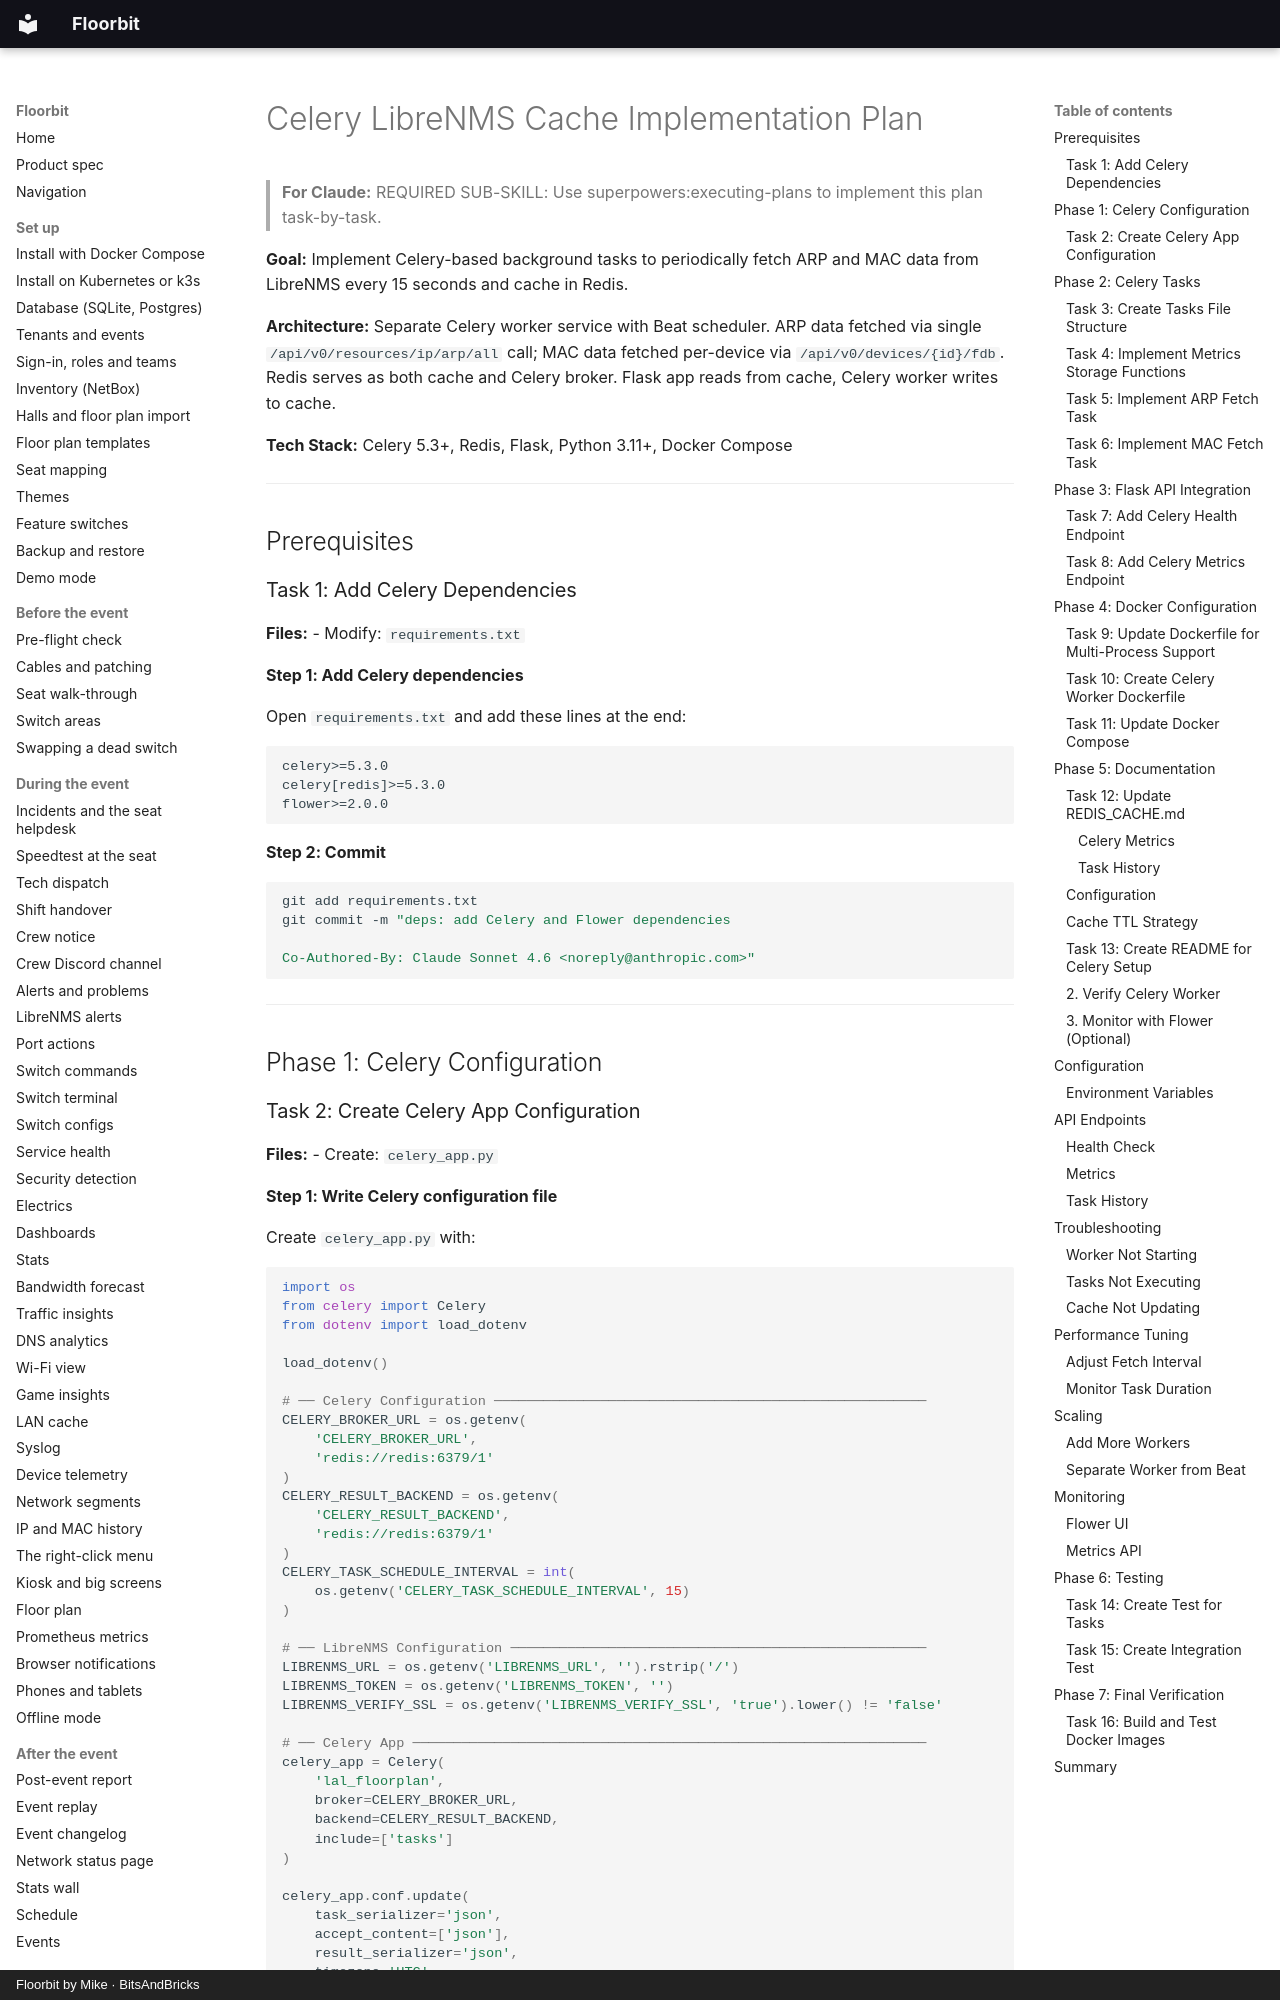

repository: bitsandbricks-ch/floorbit · page: plans/2026-02-21-celery-librenms-cache-plan/index.html · generator: mkdocs · copyright: Floorbit by Mike · BitsAndBricks

# Celery LibreNMS Cache Implementation Plan

> **For Claude:** REQUIRED SUB-SKILL: Use superpowers:executing-plans to implement this plan task-by-task.

**Goal:** Implement Celery-based background tasks to periodically fetch ARP and MAC data from LibreNMS every 15 seconds and cache in Redis.

**Architecture:** Separate Celery worker service with Beat scheduler. ARP data fetched via single `/api/v0/resources/ip/arp/all` call; MAC data fetched per-device via `/api/v0/devices/{id}/fdb`. Redis serves as both cache and Celery broker. Flask app reads from cache, Celery worker writes to cache.

**Tech Stack:** Celery 5.3+, Redis, Flask, Python 3.11+, Docker Compose

---

## Prerequisites

### Task 1: Add Celery Dependencies

**Files:**
- Modify: `requirements.txt`

**Step 1: Add Celery dependencies**

Open `requirements.txt` and add these lines at the end:

```txt
celery>=5.3.0
celery[redis]>=5.3.0
flower>=2.0.0
```

**Step 2: Commit**

```bash
git add requirements.txt
git commit -m "deps: add Celery and Flower dependencies

Co-Authored-By: Claude Sonnet 4.6 <noreply@anthropic.com>"
```

---

## Phase 1: Celery Configuration
